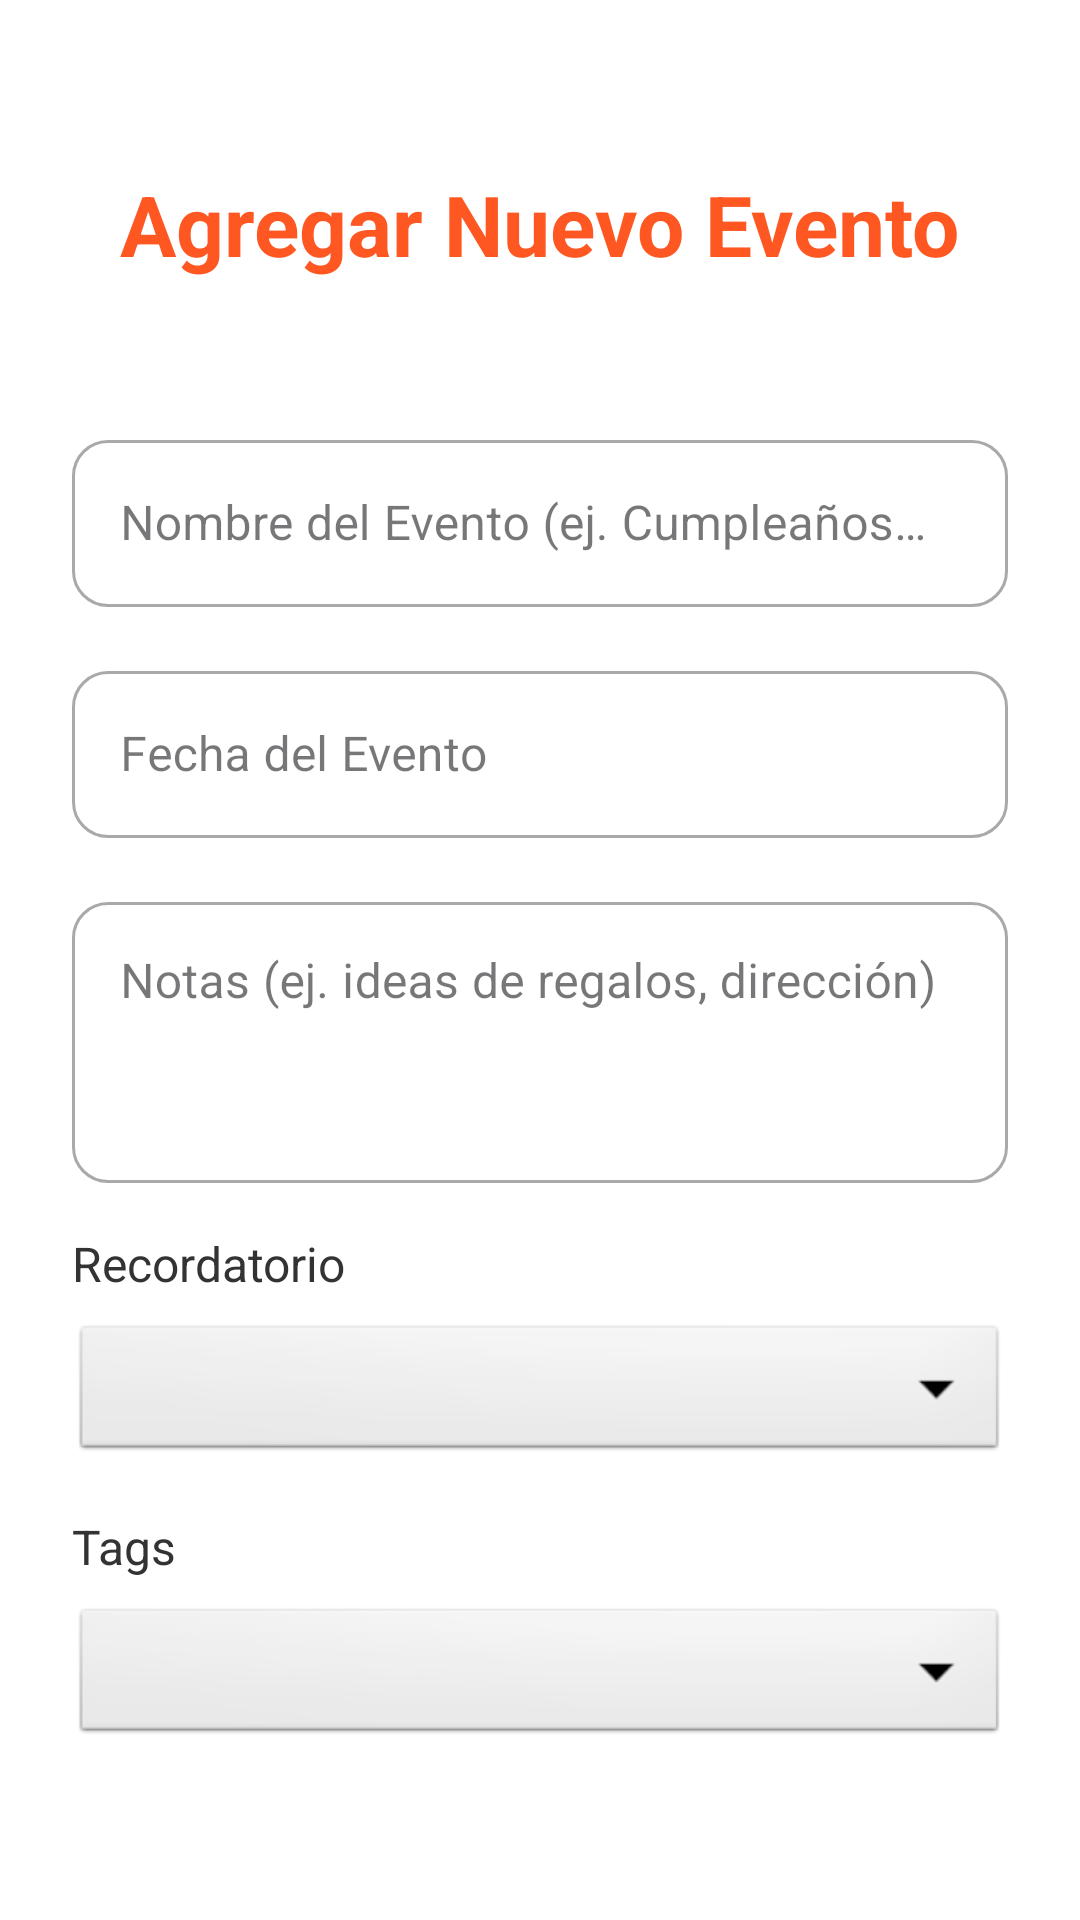

Produce the Android XML layout that renders to this screen, including the resource entries it uses.
<!-- AndroidManifest.xml: application theme Theme.Po -->
<!-- res/layout/activity_add_event.xml -->
<?xml version="1.0" encoding="utf-8"?>
<LinearLayout
    xmlns:android="http://schemas.android.com/apk/res/android"
    xmlns:app="http://schemas.android.com/apk/res-auto"
    xmlns:tools="http://schemas.android.com/tools"
    android:layout_width="match_parent"
    android:layout_height="match_parent"
    android:orientation="vertical"
    android:padding="24dp"
    android:background="#FFFFFF"
    tools:context=".AddEventActivity">

    <TextView
        android:id="@+id/textViewTitle"
        android:layout_width="wrap_content"
        android:layout_height="wrap_content"
        android:text="Agregar Nuevo Evento"
        android:textSize="28sp"
        android:textStyle="bold"
        android:textColor="#FF5722"
        android:layout_gravity="center_horizontal"
        android:layout_marginTop="32dp"
        android:layout_marginBottom="48dp"/>

    <com.google.android.material.textfield.TextInputLayout
        android:id="@+id/textInputLayoutEventName"
        style="@style/Widget.MaterialComponents.TextInputLayout.OutlinedBox"
        android:layout_width="match_parent"
        android:layout_height="wrap_content"
        app:boxCornerRadiusTopStart="12dp"
        app:boxCornerRadiusTopEnd="12dp"
        app:boxCornerRadiusBottomStart="12dp"
        app:boxCornerRadiusBottomEnd="12dp">
        <com.google.android.material.textfield.TextInputEditText
            android:id="@+id/editTextEventName"
            android:layout_width="match_parent"
            android:layout_height="wrap_content"
            android:hint="Nombre del Evento (ej. Cumpleaños de Ana)"/>
    </com.google.android.material.textfield.TextInputLayout>

    <com.google.android.material.textfield.TextInputLayout
        android:id="@+id/textInputLayoutEventDate"
        style="@style/Widget.MaterialComponents.TextInputLayout.OutlinedBox"
        android:layout_width="match_parent"
        android:layout_height="wrap_content"
        android:layout_marginTop="16dp"
        app:boxCornerRadiusTopStart="12dp"
        app:boxCornerRadiusTopEnd="12dp"
        app:boxCornerRadiusBottomStart="12dp"
        app:boxCornerRadiusBottomEnd="12dp">
        <com.google.android.material.textfield.TextInputEditText
            android:id="@+id/editTextEventDate"
            android:layout_width="match_parent"
            android:layout_height="wrap_content"
            android:hint="Fecha del Evento"
            android:drawableEnd="@drawable/ic_calendar_small"
            android:focusable="false"
            android:clickable="true"/>
    </com.google.android.material.textfield.TextInputLayout>

    <com.google.android.material.textfield.TextInputLayout
        android:id="@+id/textInputLayoutEventNotes"
        style="@style/Widget.MaterialComponents.TextInputLayout.OutlinedBox"
        android:layout_width="match_parent"
        android:layout_height="wrap_content"
        android:layout_marginTop="16dp"
        app:boxCornerRadiusTopStart="12dp"
        app:boxCornerRadiusTopEnd="12dp"
        app:boxCornerRadiusBottomStart="12dp"
        app:boxCornerRadiusBottomEnd="12dp">
        <com.google.android.material.textfield.TextInputEditText
            android:id="@+id/editTextEventNotes"
            android:layout_width="match_parent"
            android:layout_height="wrap_content"
            android:hint="Notas (ej. ideas de regalos, dirección)"
            android:inputType="textMultiLine"
            android:minLines="3"
            android:gravity="top"/>
    </com.google.android.material.textfield.TextInputLayout>
    
    <TextView
        android:layout_width="match_parent"
        android:layout_height="wrap_content"
        android:text="Recordatorio"
        android:textSize="16sp"
        android:textColor="#333333"
        android:layout_marginTop="16dp"
        android:layout_marginBottom="8dp"/>
        
    <Spinner
        android:id="@+id/spinnerRecordatorio"
        android:layout_width="match_parent"
        android:layout_height="wrap_content"
        android:background="@android:drawable/btn_dropdown"
        android:spinnerMode="dropdown"
        android:minHeight="48dp"
        android:padding="8dp"/>
        
    <TextView
        android:layout_width="match_parent"
        android:layout_height="wrap_content"
        android:text="Tags"
        android:textSize="16sp"
        android:textColor="#333333"
        android:layout_marginTop="16dp"
        android:layout_marginBottom="8dp"/>
        
    <LinearLayout
        android:layout_width="match_parent"
        android:layout_height="wrap_content"
        android:orientation="horizontal">
        
        <Spinner
            android:id="@+id/spinnerTags"
            android:layout_width="0dp"
            android:layout_weight="1"
            android:layout_height="wrap_content"
            android:background="@android:drawable/btn_dropdown"
            android:spinnerMode="dropdown"
            android:minHeight="48dp"
            android:padding="8dp"/>
            
        <Button
            android:id="@+id/buttonManageTags"
            android:layout_width="wrap_content"
            android:layout_height="wrap_content"
            android:text="Gestionar Tags"
            android:layout_marginStart="8dp"
            android:visibility="gone"/>
    </LinearLayout>
    
    <androidx.recyclerview.widget.RecyclerView
        android:id="@+id/recyclerViewSelectedTags"
        android:layout_width="match_parent"
        android:layout_height="wrap_content"
        android:layout_marginTop="8dp"
        android:layout_marginBottom="8dp"/>
        
    <View
        android:layout_width="0dp"
        android:layout_height="0dp"
        android:layout_weight="1" />

    <Button
        android:id="@+id/btnGuardarEvento"
        style="@style/Widget.MaterialComponents.Button"
        android:layout_width="match_parent"
        android:layout_height="wrap_content"
        android:text="Guardar Evento"
        android:layout_gravity="bottom"
        android:paddingVertical="12dp"
        android:backgroundTint="#FF5722"
        app:shapeAppearanceOverlay="@style/ShapeAppearance.App.Button.Rounded"/>

    <Button
        android:id="@+id/btnCancelarEvento"
        style="@style/Widget.MaterialComponents.Button"
        android:layout_width="match_parent"
        android:layout_height="wrap_content"
        android:layout_gravity="bottom"
        android:backgroundTint="#7A22FF"
        android:paddingVertical="12dp"
        android:text="@string/cancelar"
        app:shapeAppearanceOverlay="@style/ShapeAppearance.App.Button.Rounded" />

</LinearLayout>
<!-- resources referenced by this layout -->
<resources>
  <!-- drawable ic_calendar_small (drawable) -->
  <?xml version="1.0" encoding="utf-8"?>
  <layer-list xmlns:android="http://schemas.android.com/apk/res/android">
      <item
          android:drawable="@drawable/ic_calendar"
          android:width="20dp"
          android:height="20dp"
          android:gravity="center_vertical|end"
          android:end="8dp" />
  </layer-list>
  <string name="cancelar">Cancelar</string>
  <style name="ShapeAppearance.App.Button.Rounded" parent="">
          <item name="cornerFamily">rounded</item>
          <item name="cornerSize">50%</item>
      </style>
  <style name="Theme.Po" parent="Base.Theme.Po" />
  <style name="Base.Theme.Po" parent="Theme.Material3.DayNight.NoActionBar">
          
          
      </style>
</resources>
